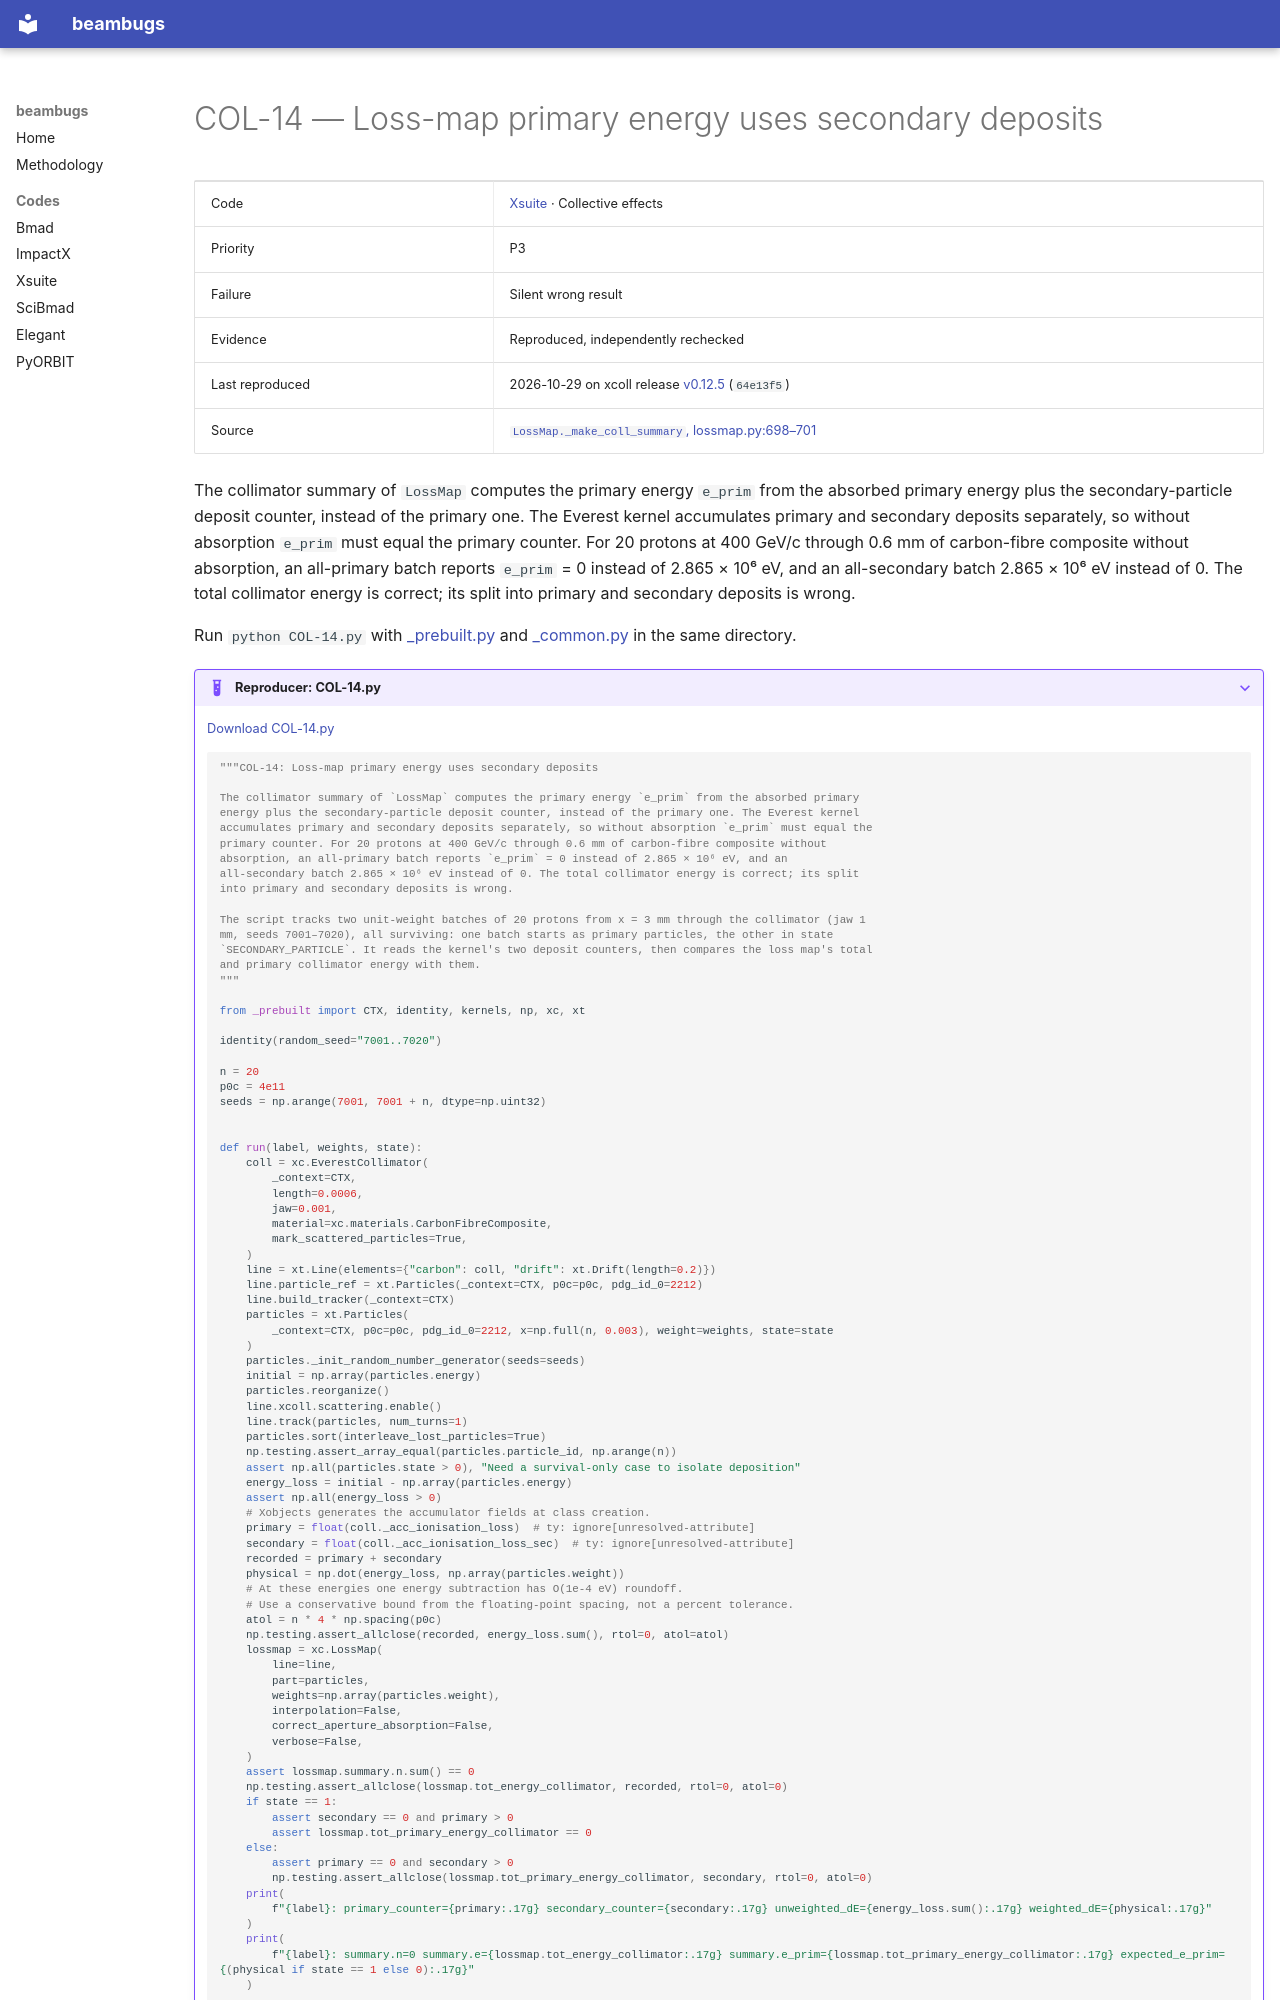

repository: nikitakuklev/beambugs · page: xsuite/COL-14/index.html · generator: mkdocs

---
title: "COL-14: Loss-map primary energy uses secondary deposits"
hide:
  - toc
---

# COL-14 — Loss-map primary energy uses secondary deposits

| | |
|---|---|
| Code | [Xsuite](../index.md) · Collective effects |
| Priority | P3 |
| Failure | Silent wrong result |
| Evidence | Reproduced, independently rechecked |
| Last reproduced | 2026-10-29 on xcoll release [v0.12.5](https://github.com/xsuite/xcoll/tree/v0.12.5) (`64e13f5`) |
| Source | [`LossMap._make_coll_summary`, lossmap.py:698–701](https://github.com/xsuite/xcoll/blob/64e13f596c879cb28edded913e3c97261a3401f2/xcoll/lossmap.py#L698-L701) |

The collimator summary of `LossMap` computes the primary energy `e_prim` from the absorbed primary energy plus the secondary-particle deposit counter, instead of the primary one. The Everest kernel accumulates primary and secondary deposits separately, so without absorption `e_prim` must equal the primary counter. For 20 protons at 400 GeV/c through 0.6 mm of carbon-fibre composite without absorption, an all-primary batch reports `e_prim` = 0 instead of 2.865 × 10⁶ eV, and an all-secondary batch 2.865 × 10⁶ eV instead of 0. The total collimator energy is correct; its split into primary and secondary deposits is wrong.

Run `python COL-14.py` with [_prebuilt.py](../helpers/_prebuilt.py) and [_common.py](../helpers/_common.py) in the same directory.

??? example "Reproducer: COL-14.py"

    [Download COL-14.py](COL-14.py)

    ```python
    """COL-14: Loss-map primary energy uses secondary deposits

    The collimator summary of `LossMap` computes the primary energy `e_prim` from the absorbed primary
    energy plus the secondary-particle deposit counter, instead of the primary one. The Everest kernel
    accumulates primary and secondary deposits separately, so without absorption `e_prim` must equal the
    primary counter. For 20 protons at 400 GeV/c through 0.6 mm of carbon-fibre composite without
    absorption, an all-primary batch reports `e_prim` = 0 instead of 2.865 × 10⁶ eV, and an
    all-secondary batch 2.865 × 10⁶ eV instead of 0. The total collimator energy is correct; its split
    into primary and secondary deposits is wrong.

    The script tracks two unit-weight batches of 20 protons from x = 3 mm through the collimator (jaw 1
    mm, seeds 7001–7020), all surviving: one batch starts as primary particles, the other in state
    `SECONDARY_PARTICLE`. It reads the kernel's two deposit counters, then compares the loss map's total
    and primary collimator energy with them.
    """

    from _prebuilt import CTX, identity, kernels, np, xc, xt

    identity(random_seed="7001..7020")

    n = 20
    p0c = 4e11
    seeds = np.arange(7001, 7001 + n, dtype=np.uint32)
